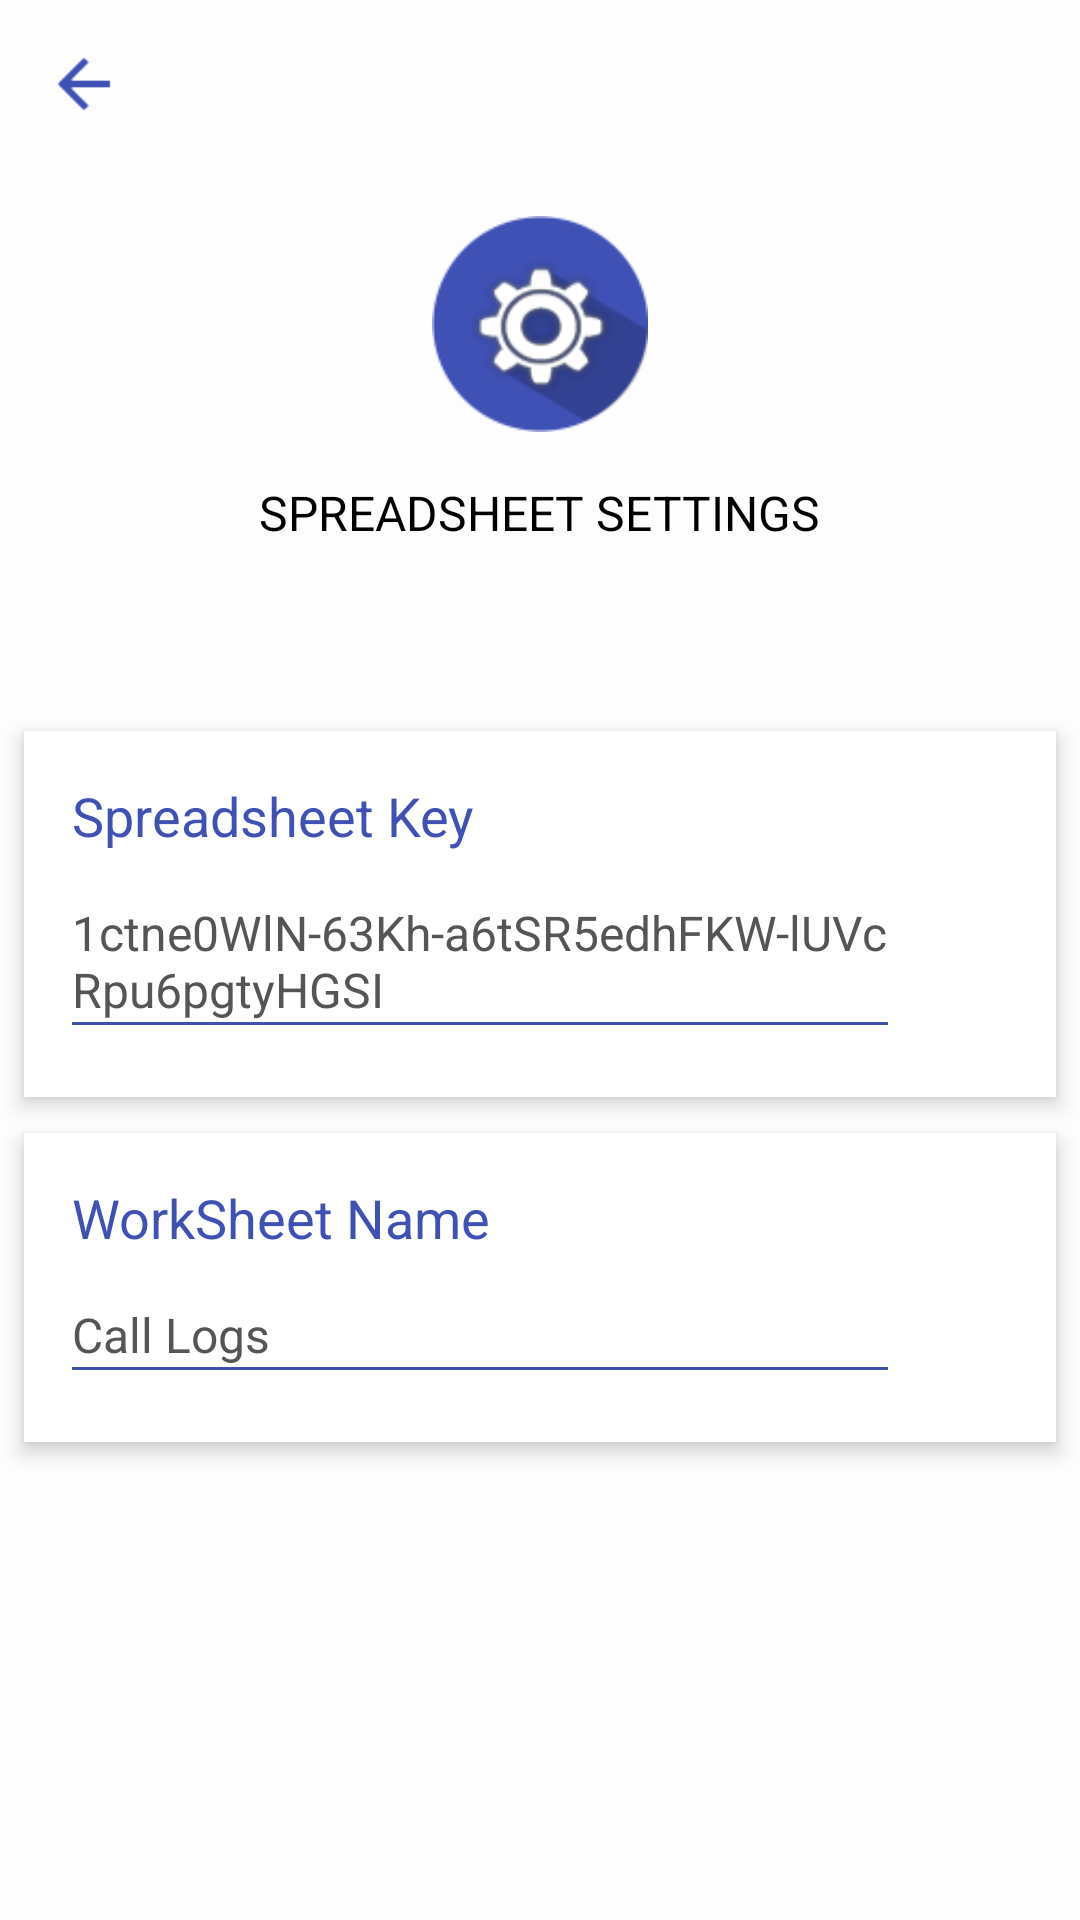

This screen was rendered from an Android layout file. Write that file and the resources it references.
<!-- AndroidManifest.xml: activity theme AppTheme.NoActionBar -->
<!-- res/layout/activity_change_sheet_settings.xml -->
<?xml version="1.0" encoding="utf-8"?>
<RelativeLayout xmlns:android="http://schemas.android.com/apk/res/android"
    xmlns:tools="http://schemas.android.com/tools"
    xmlns:card_view="http://schemas.android.com/apk/res-auto"
    android:layout_width="match_parent"
    android:layout_height="match_parent"
    android:background="#fdfdfd"
    tools:context=".activities.ChangeSheetSettingsActivity">

    <ImageView
        android:layout_width="56dp"
        android:layout_height="56dp"
        android:paddingTop="15dp"
        android:paddingBottom="15dp"
        android:onClick="backClicked"
        android:src="@drawable/ic_arrow_back_blue_24dp"
        android:id="@+id/back_button" />
    
    <ImageView
        android:layout_width="72dp"
        android:layout_height="72dp"
        android:src="@drawable/settings"
        android:layout_marginTop="72dp"
        android:layout_centerHorizontal="true"
        android:id="@+id/imageView11" />


    <TextView
        android:layout_width="wrap_content"
        android:layout_height="wrap_content"
        android:layout_marginTop="16dp"
        android:textSize="16sp"
        android:layout_marginBottom="56dp"
        android:textColor="@android:color/black"
        android:text = "SPREADSHEET SETTINGS"
        android:layout_below="@+id/imageView11"
        android:layout_centerHorizontal="true"
        android:id="@+id/textView9" />



    <android.support.v7.widget.CardView
        android:id="@+id/spreadsheet_card_view"
        android:background="@android:color/white"
        android:layout_width="match_parent"
        card_view:cardElevation="4dp"
        android:layout_below="@+id/textView9"
        android:layout_alignParentLeft="true"
        android:layout_alignParentStart="true"
        android:layout_marginLeft="4dp"
        android:layout_marginStart="4dp"
        android:layout_marginRight="4dp"
        android:layout_marginEnd="4dp"
        card_view:cardCornerRadius="0dp"
        card_view:cardUseCompatPadding="true"
        android:layout_height="wrap_content">

        <RelativeLayout
            android:orientation="vertical"
            android:layout_width="match_parent"
            android:layout_height="wrap_content"
            android:background="@drawable/tile_background"
            android:layout_below="@+id/textView9"
            android:layout_alignParentLeft="true"
            android:layout_alignParentStart="true">


            <TextView
                android:layout_width="wrap_content"
                android:layout_height="wrap_content"
                android:layout_marginTop="16dp"
                android:layout_marginLeft="16dp"
                android:layout_marginStart="16dp"
                android:textSize="18sp"
                android:textColor="@color/colorPrimary"
                android:singleLine="true"
                android:ellipsize="marquee"
                android:marqueeRepeatLimit="marquee_forever"
                android:text="Spreadsheet Key"
                android:id="@+id/spreadsheet_heading"
                android:layout_alignParentLeft="true"
                android:layout_alignParentStart="true"
                android:layout_toLeftOf="@+id/relativeLayout7"
                android:layout_toStartOf="@+id/relativeLayout7" />


            <RelativeLayout
                android:layout_width="56dp"
                android:layout_height="56dp"
                android:onClick="spreadsheetEditOrDoneClicked"
                android:layout_alignParentEnd="true"
                android:layout_alignParentRight="true"
                android:id="@+id/relativeLayout7">

                <ImageView
                    android:id="@+id/spreadsheet_edit_button"
                    android:onClick="spreadsheetEditOrDoneClicked"
                    android:layout_width="match_parent"
                    android:layout_height="match_parent"
                    android:layout_margin="18dp"
                    android:layout_alignParentEnd="true"
                    android:layout_alignParentRight="true"
                    android:src="@drawable/ic_settings_black_24dp" />

            </RelativeLayout>


            <TextView
                android:layout_width="wrap_content"
                android:layout_height="wrap_content"
                android:textColor="#555555"
                android:maxLines="2"
                android:visibility="visible"
                android:textSize="16sp"
                android:text = "1ctne0WlN-63Kh-a6tSR5edhFKW-lUVcRpu6pgtyHGSI"
                android:layout_below="@+id/spreadsheet_heading"
                android:layout_marginTop="16dp"
                android:layout_alignLeft="@+id/spreadsheet_heading"
                android:layout_alignStart="@+id/spreadsheet_heading"
                android:layout_toLeftOf="@+id/relativeLayout7"
                android:layout_toStartOf="@+id/relativeLayout7"
                android:id="@+id/spreadsheet_dummy_text" />


            <EditText
                android:layout_width="wrap_content"
                android:layout_height="wrap_content"
                android:textColor="#555555"
                android:maxLines="2"
                android:textSize="16sp"
                android:visibility="invisible"
                android:text = "1ctne0WlN-63Kh-a6tSR5edhFKW-lUVcRpu6pgtyHGSI"
                android:id="@+id/spreadsheet_key_edit_text"
                android:background="@null"
                android:layout_alignLeft="@+id/spreadsheet_dummy_text"
                android:layout_alignStart="@+id/spreadsheet_dummy_text"
                android:layout_alignRight="@+id/spreadsheet_dummy_text"
                android:layout_alignEnd="@+id/spreadsheet_dummy_text"
                android:layout_alignTop="@+id/spreadsheet_dummy_text"
                android:layout_alignBottom="@+id/spreadsheet_dummy_text" />

            <View
                android:id="@+id/underline_spreadsheet_key"
                android:layout_width="match_parent"
                android:layout_height="1dp"
                android:layout_marginBottom="24dp"
                android:background="@color/colorPrimary"
                android:layout_below="@+id/spreadsheet_key_edit_text"
                android:layout_alignLeft="@+id/spreadsheet_key_edit_text"
                android:layout_alignStart="@+id/spreadsheet_key_edit_text"
                android:layout_alignRight="@+id/spreadsheet_key_edit_text"
                android:layout_alignEnd="@+id/spreadsheet_key_edit_text" />

        </RelativeLayout>

    </android.support.v7.widget.CardView>

    <android.support.v7.widget.CardView
        android:id="@+id/worksheet_card_view"
        android:background="@android:color/white"
        android:layout_width="match_parent"
        card_view:cardElevation="4dp"
        android:layout_below="@+id/spreadsheet_card_view"
        android:layout_alignParentLeft="true"
        android:layout_alignParentStart="true"
        android:layout_marginLeft="4dp"
        android:layout_marginStart="4dp"
        android:layout_marginRight="4dp"
        android:layout_marginEnd="4dp"
        card_view:cardCornerRadius="0dp"
        card_view:cardUseCompatPadding="true"
        android:layout_height="wrap_content">

        <RelativeLayout
            android:orientation="vertical"
            android:layout_width="match_parent"
            android:layout_height="wrap_content"
            android:background="@drawable/tile_background"
            android:layout_below="@+id/textView9"
            android:layout_alignParentLeft="true"
            android:layout_alignParentStart="true">


            <TextView
                android:layout_width="wrap_content"
                android:layout_height="wrap_content"
                android:layout_marginTop="16dp"
                android:layout_marginLeft="16dp"
                android:layout_marginStart="16dp"
                android:textSize="18sp"
                android:textColor="@color/colorPrimary"
                android:singleLine="true"
                android:ellipsize="marquee"
                android:marqueeRepeatLimit="marquee_forever"
                android:text="WorkSheet Name"
                android:id="@+id/worksheet_heading"
                android:layout_alignParentLeft="true"
                android:layout_alignParentStart="true"
                android:layout_toLeftOf="@+id/relativeLayout6"
                android:layout_toStartOf="@+id/relativeLayout6" />

            <RelativeLayout
                android:layout_width="56dp"
                android:layout_height="56dp"
                android:onClick="worksheetEditOrDoneClicked"
                android:layout_alignParentEnd="true"
                android:layout_alignParentRight="true"
                android:id="@+id/relativeLayout6">


                <ImageView
                    android:onClick="worksheetEditOrDoneClicked"
                    android:id="@+id/worksheet_edit_button"
                    android:layout_width="match_parent"
                    android:layout_height="match_parent"
                    android:layout_margin="18dp"
                    android:layout_alignParentEnd="true"
                    android:layout_alignParentRight="true"
                    android:src="@drawable/ic_settings_black_24dp" />

            </RelativeLayout>

            <TextView
                android:id="@+id/worksheet_dummy_text"
                android:layout_width="wrap_content"
                android:layout_height="wrap_content"
                android:textColor="#555555"
                android:maxLines="1"
                android:textSize="16sp"
                android:visibility="visible"
                android:text = "Call Logs"
                android:layout_below="@+id/worksheet_heading"
                android:layout_marginTop="16dp"
                android:layout_alignLeft="@+id/worksheet_heading"
                android:layout_alignStart="@+id/worksheet_heading"
                android:layout_toLeftOf="@+id/relativeLayout6"
                android:layout_toStartOf="@+id/relativeLayout6" />

            <EditText
                android:layout_width="wrap_content"
                android:layout_height="wrap_content"
                android:textColor="#555555"
                android:maxLines="1"
                android:textSize="16sp"
                android:visibility="invisible"
                android:layout_marginTop="16dp"
                android:text = "Call Logs"
                android:layout_below="@+id/worksheet_heading"
                android:id="@+id/worksheet_edit_text"
                android:background="@null"
                android:layout_alignLeft="@+id/worksheet_heading"
                android:layout_alignStart="@+id/worksheet_heading"
                android:layout_toLeftOf="@+id/relativeLayout6"
                android:layout_toStartOf="@+id/relativeLayout6" />

            <View
                android:id="@+id/underline_worksheet_name"
                android:layout_width="match_parent"
                android:layout_height="1dp"
                android:layout_marginBottom="24dp"
                android:background="@color/colorPrimary"
                android:layout_below="@+id/worksheet_edit_text"
                android:layout_alignLeft="@+id/worksheet_edit_text"
                android:layout_alignStart="@+id/worksheet_edit_text"
                android:layout_alignRight="@+id/worksheet_edit_text"
                android:layout_alignEnd="@+id/worksheet_edit_text" />

        </RelativeLayout>

    </android.support.v7.widget.CardView>



</RelativeLayout>
<!-- resources referenced by this layout -->
<resources>
  <color name="colorPrimary">#3F51B5</color>
  <!-- drawable ic_arrow_back_blue_24dp: png bitmap (drawable, 334 bytes) -->
  <!-- drawable settings: png bitmap (drawable, 7477 bytes) -->
  <style name="AppTheme.NoActionBar">
          <item name="windowActionBar">false</item>
          <item name="windowNoTitle">true</item>
      </style>
</resources>
